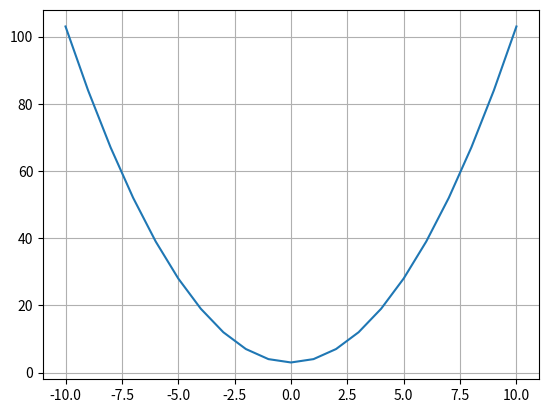

The script that saved this image:

X = [] # lista
y = [] # lista

#x -10 a 10
X = [v for v in range(-10, 11, 1)]
print(X)

#y = x^2 + 3
y = [x**2 + 3 for x in X]
print(y)

from matplotlib import pyplot as plt
plt.plot(X, y)
plt.grid(True)
plt.show()